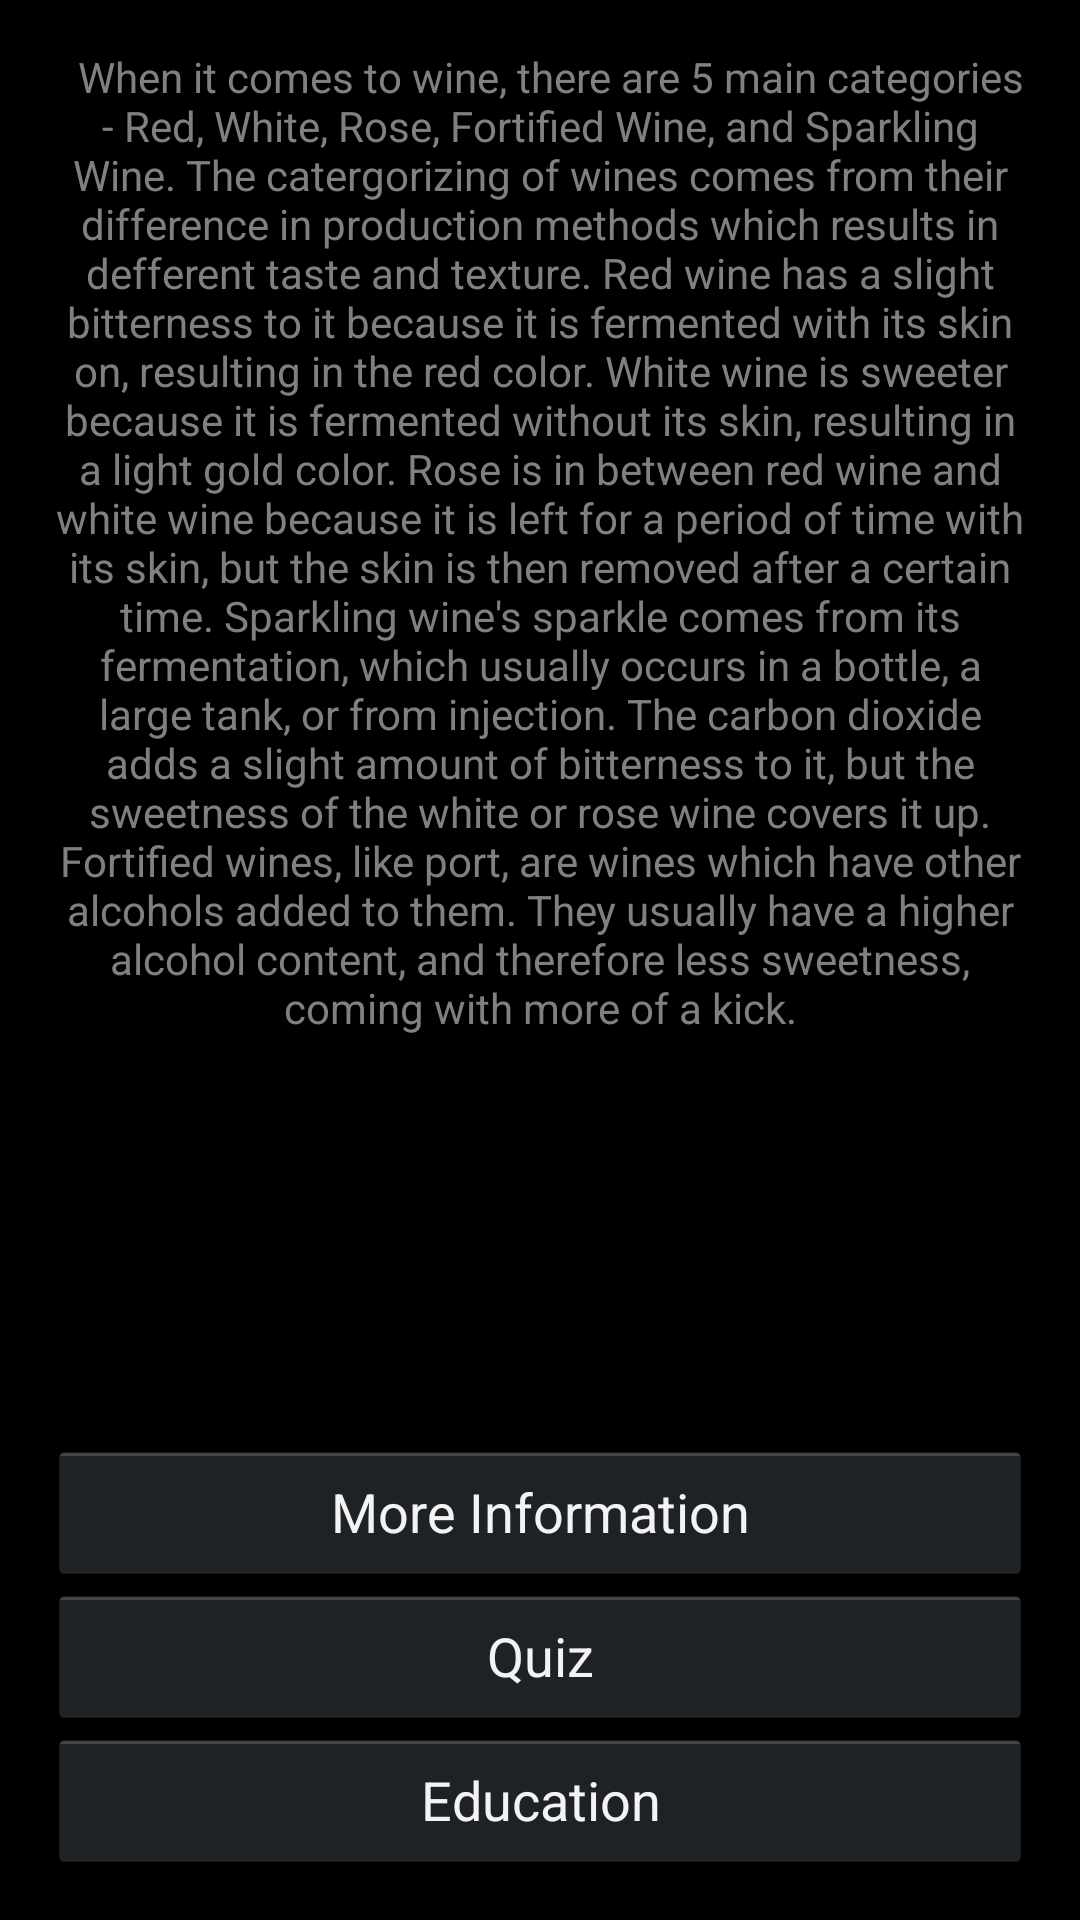

Here is an Android app screen rendered from its layout file. Give the layout XML and the strings, colors and styles it references.
<!-- AndroidManifest.xml: application theme AppTheme -->
<!-- res/layout/activity_types_learn.xml -->
<RelativeLayout xmlns:android="http://schemas.android.com/apk/res/android"
	android:screenOrientation="portrait"
    xmlns:tools="http://schemas.android.com/tools"
    android:layout_width="match_parent"
    android:layout_height="match_parent"
    android:paddingBottom="@dimen/activity_vertical_margin"
    android:paddingLeft="@dimen/activity_horizontal_margin"
    android:paddingRight="@dimen/activity_horizontal_margin"
    android:paddingTop="@dimen/activity_vertical_margin"
    tools:context=".TypesLearn" >

    <WebView
        android:id="@+id/webview"
        android:layout_width="0dp"
        android:layout_height="0dp" 
        android:layout_above="@+id/typesinfo" />

    <Button
        android:id="@+id/types_url_button"
        android:layout_width="fill_parent"
        android:layout_height="wrap_content"
        android:layout_gravity="right"
        android:layout_above="@+id/types_quiz_button"
        android:onClick="loadUrl"
        android:text="@string/button_more_information" />

    <Button
        android:id="@+id/types_quiz_button"
        android:layout_width="fill_parent"
        android:layout_height="wrap_content"
        android:layout_gravity="right"
        android:layout_above="@+id/types_education_button"
        android:onClick="goToQuiz"
        android:text="@string/button_quiz" />

    <Button
        android:id="@+id/types_education_button"
        android:layout_width="fill_parent"
        android:layout_height="wrap_content"
        android:layout_gravity="right"
        android:layout_alignParentBottom="true"
        android:onClick="goToEducation"
        android:text="@string/button_education" />

    <ScrollView
        android:layout_width="fill_parent"
        android:layout_height="fill_parent"
        android:layout_above="@+id/types_url_button"
        android:textAlignment="center" >
    
    	<TextView
    	    android:id="@+id/typesinfo"
    	    android:layout_width="match_parent"
    	    android:layout_height="wrap_content"
    	    android:gravity="center_vertical|fill"
    	    android:hint="@string/types_info"
    	    android:textAlignment="center" >

        	<requestFocus />
    	</TextView>
    
    </ScrollView>

</RelativeLayout>
<!-- resources referenced by this layout -->
<resources>
  <dimen name="activity_horizontal_margin">16dp</dimen>
  <dimen name="activity_vertical_margin">16dp</dimen>
  <string name="button_education">Education</string>
  <string name="button_more_information">More Information</string>
  <string name="button_quiz">Quiz</string>
  <string name="types_info">\tWhen it comes to wine, there are 5 main categories - Red, White, Rose, Fortified Wine, and Sparkling Wine. The catergorizing of wines comes from their difference in production methods which results in defferent taste and texture. Red wine has a slight bitterness to it because it is fermented with its skin on, resulting in the red color. White wine is sweeter because it is fermented without its skin, resulting in a light gold color. Rose is in between red wine and white wine because it is left for a period of time with its skin, but the skin is then removed after a certain time. Sparkling wine\'s sparkle comes from its fermentation, which usually occurs in a bottle, a large tank, or from injection. The carbon dioxide adds a slight amount of bitterness to it, but the sweetness of the white or rose wine covers it up. Fortified wines, like port, are wines which have other alcohols added to them. They usually have a higher alcohol content, and therefore less sweetness, coming with more of a kick.</string>
  <style name="AppTheme" parent="AppBaseTheme">
          
          <item name="android:actionBarStyle">@style/MyActionBar</item>
      </style>
  <style name="AppBaseTheme" parent="android:Theme.Holo">
          
      </style>
  <style name="MyActionBar" parent="@android:style/Widget.Holo.ActionBar.Solid">
          <item name="android:titleTextStyle">@style/MyActionBar.TitleText</item>
          <item name="android:textColor">@android:color/white</item>
          <item name="android:subtitleTextStyle">@style/MyActionBar.SubTitleText</item>
      </style>
  <style name="MyActionBar.TitleText" parent="@android:style/TextAppearance.Holo.Widget.ActionBar.Title">
          <item name="android:textColor">@android:color/white</item>
      </style>
  <style name="MyActionBar.SubTitleText" parent="@android:style/TextAppearance.Holo.Widget.ActionBar.Subtitle">
          <item name="android:textColor">@color/Gray</item>
      </style>
  <color name="Gray">#808080</color>
</resources>
